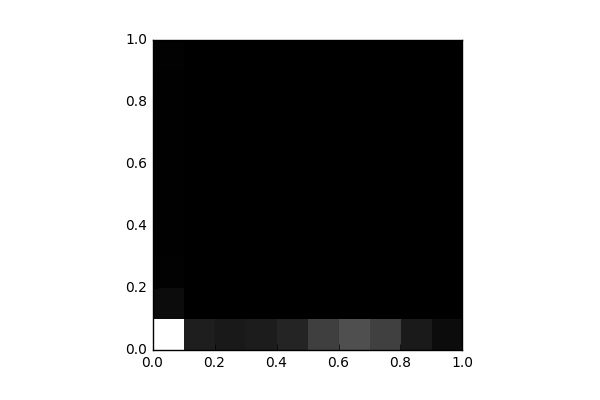

The data file committed next to this chart (first rows):
, 0, 1, 2, 3, 4, 5, 6, 7, 8, 9
0, 18348, 930.0, 209.0, 118.0, 75.0, 82.0, 76.0, 101.0, 99.0, 177.0
1, 2200, 8.0, 2.0, 2.0, 12.0, 2.0, 4.0, 9.0, 8.0, 56.0
2, 1796, 8.0, 3.0, 4.0, 0.0, 0.0, 0.0, 4.0, 4.0, 12.0
3, 2009, 13.0, 11.0, 4.0, 5.0, 6.0, 15.0, 8.0, 4.0, 6.0
4, 2609, 59.0, 56.0, 35.0, 23.0, 53.0, 37.0, 27.0, 18.0, 69.0
5, 4537, 35.0, 24.0, 22.0, 22.0, 27.0, 14.0, 16.0, 9.0, 31.0
6, 5664, 14.0, 18.0, 9.0, 16.0, 4.0, 0.0, 0.0, 0.0, 0.0
7, 4614, 4.0, 0.0, 2.0, 0.0, 0.0, 0.0, 0.0, 0.0, 0.0
8, 1906, 0.0, 0.0, 0.0, 0.0, 0.0, 0.0, 0.0, 0.0, 0.0
9, 896.0, 0.0, 0.0, 0.0, 0.0, 0.0, 0.0, 0.0, 0.0, 0.0
